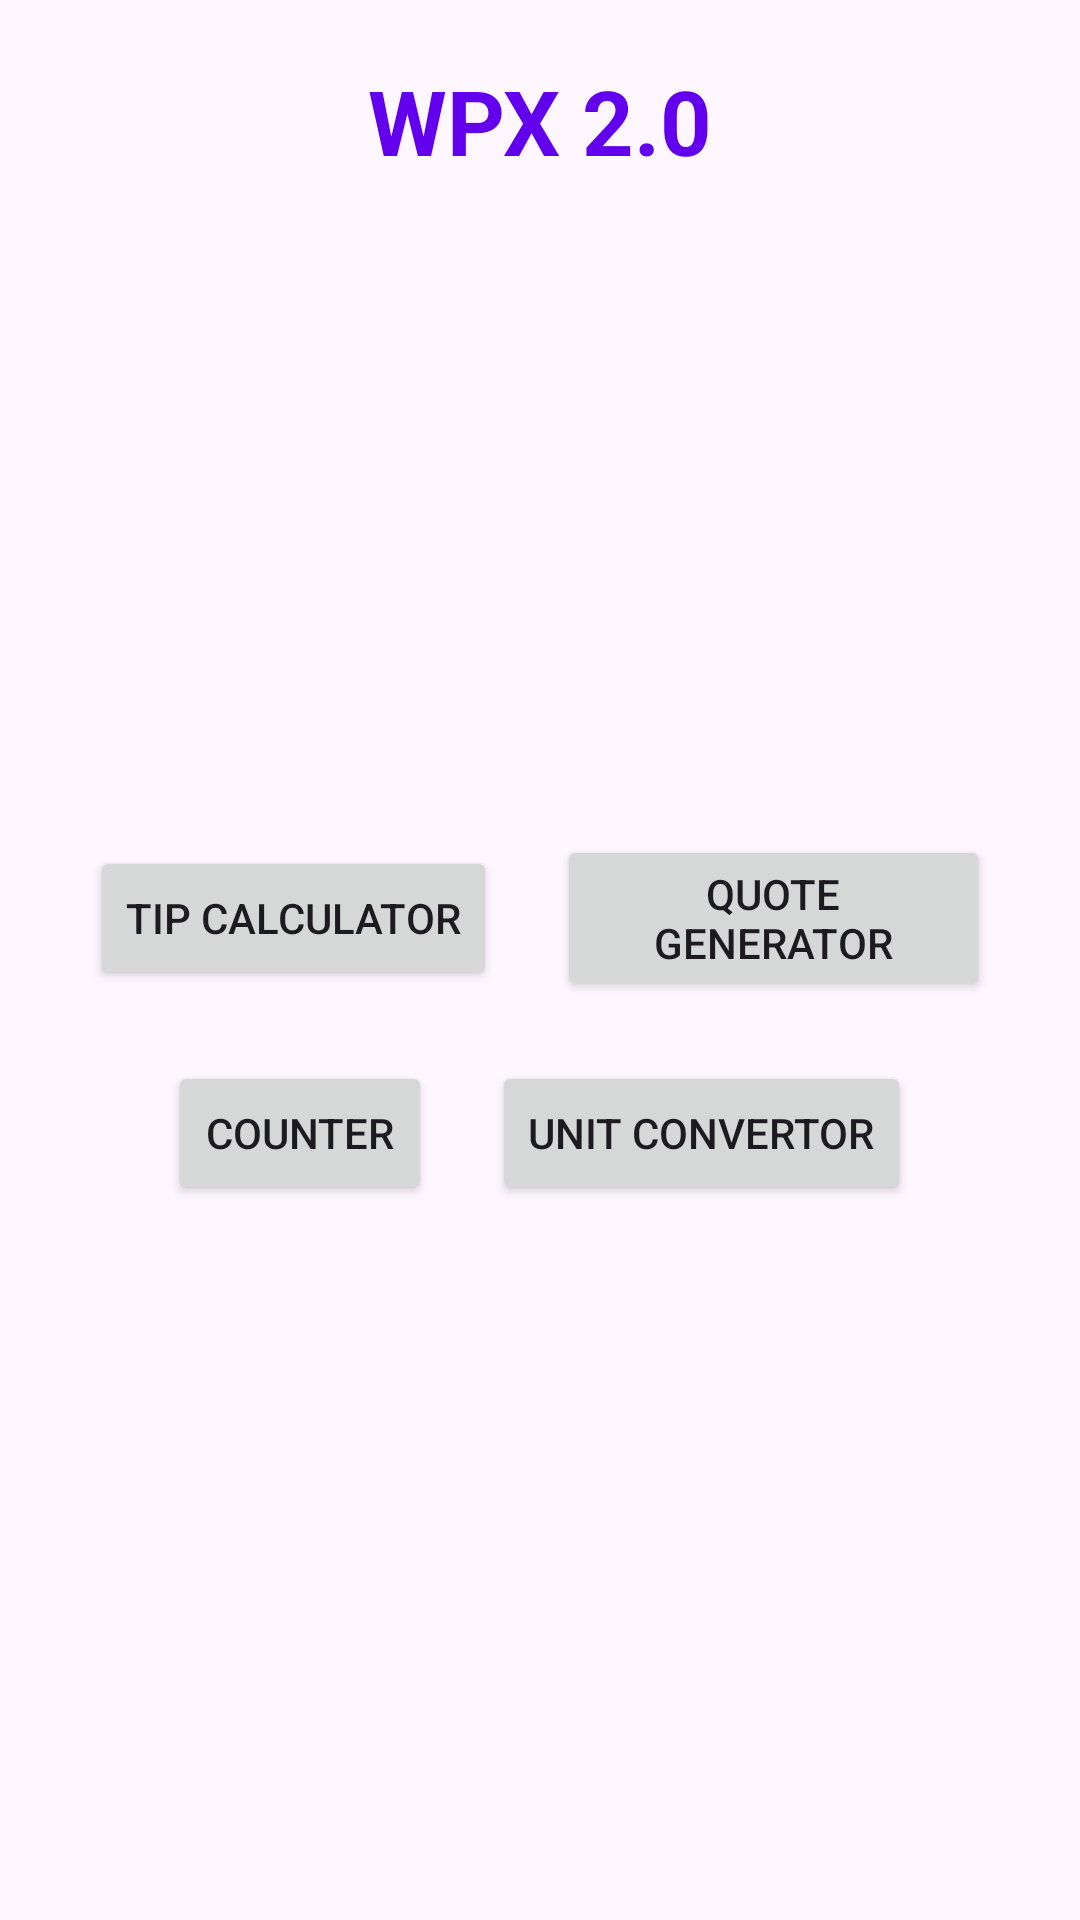

Write the Android layout XML for this screen, with the resource values it uses.
<!-- AndroidManifest.xml: application theme Theme.MyApplication -->
<!-- res/layout/activity_main.xml -->
<LinearLayout xmlns:android="http://schemas.android.com/apk/res/android"
    android:layout_width="match_parent"
    android:orientation="vertical"
    android:layout_height="match_parent">

    <FrameLayout
        android:id="@+id/timerFragment"
        android:layout_width="match_parent"
        android:layout_height="wrap_content" />

    <FrameLayout
        android:id="@+id/frameLayout"
        android:layout_width="match_parent"
        android:layout_height="match_parent">

        <LinearLayout
            android:id="@+id/innerLayer"
            android:layout_width="match_parent"
            android:layout_height="match_parent"
            android:layout_margin="20dp"
            android:orientation="vertical">

            <TextView
                android:layout_width="match_parent"
                android:layout_height="wrap_content"
                android:gravity="center_horizontal"
                android:text="@string/application_name"
                android:textColor="@color/design_default_color_primary"
                android:textSize="30sp"
                android:textStyle="bold" />

            <LinearLayout
                android:layout_width="match_parent"
                android:layout_height="match_parent"
                android:gravity="center"
                android:orientation="vertical">


                <LinearLayout
                    android:layout_width="match_parent"
                    android:layout_height="wrap_content"
                    android:gravity="center"
                    android:orientation="horizontal">


                    <Button
                        android:id="@+id/ButtonApplication1"
                        android:layout_width="wrap_content"
                        android:layout_height="wrap_content"
                        android:layout_gravity="center"
                        android:layout_margin="10dp"

                        android:text="@string/tip_calculator" />

                    <Button
                        android:id="@+id/ButtonApplication2"
                        android:layout_width="wrap_content"
                        android:layout_height="wrap_content"
                        android:layout_gravity="center"
                        android:layout_margin="10dp"

                        android:text="@string/quote_gen" />

                </LinearLayout>

                <LinearLayout
                    android:layout_width="match_parent"
                    android:layout_height="wrap_content"
                    android:gravity="center"
                    android:orientation="horizontal">

                    <Button
                        android:id="@+id/ButtonApplication3"
                        android:layout_width="wrap_content"
                        android:layout_height="wrap_content"
                        android:layout_gravity="center"
                        android:layout_margin="10dp"

                        android:text="@string/Counter" />

                    <Button
                        android:id="@+id/ButtonApplication4"
                        android:layout_width="wrap_content"
                        android:layout_height="wrap_content"
                        android:layout_gravity="center"
                        android:layout_margin="10dp"

                        android:text="@string/Unit_convertor" />

                </LinearLayout>
            </LinearLayout>
        </LinearLayout>
    </FrameLayout>
</LinearLayout>
<!-- resources referenced by this layout -->
<resources>
  <string name="Counter">Counter</string>
  <string name="Unit_convertor">Unit Convertor</string>
  <string name="application_name">WPX 2.0</string>
  <string name="quote_gen">Quote Generator</string>
  <string name="tip_calculator">Tip Calculator</string>
  <style name="Theme.MyApplication" parent="Base.Theme.MyApplication" />
  <style name="Base.Theme.MyApplication" parent="Theme.Material3.DayNight.NoActionBar">
          
          
      </style>
</resources>
